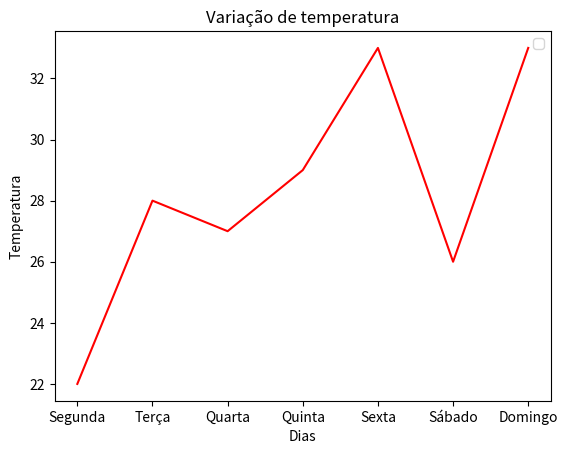

Here is the Python script that generated this plot:
import numpy as np
import random

dias = np.array (["Segunda", "Terça", "Quarta", "Quinta", "Sexta", "Sábado", "Domingo"])

temperaturas = [random.randint(20, 35) for _ in range(7)]

print('Dias: ', dias)
print('Temperatura:', temperaturas)
print()

import pandas as pd

dias = ["Segunda", "Terça", "Quarta", "Quinta", "Sexta", "Sábado", "Domingo"]
temperatura2 = (temperaturas)

df = pd.DataFrame({"Dia": dias, "Temp": temperaturas})

print(df)
print(df["Temp"].mean())
print()

import matplotlib.pyplot as plt

x = ["Segunda", "Terça", "Quarta", "Quinta", "Sexta", "Sábado", "Domingo"]
y = (temperaturas)

plt.plot(x, y, color = 'Red')
plt.xlabel('Dias')
plt.ylabel('Temperatura')
plt.title('Variação de temperatura')
plt.legend()
plt.show()
